Image classification data set "dataset" (mohamedalimuse32-spec/GRADUATION_PROJECT1 on GitHub). Class labels (4): glioma, meningioma, no tumor, pituitary tumor.

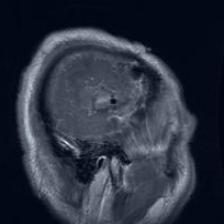
Label: glioma

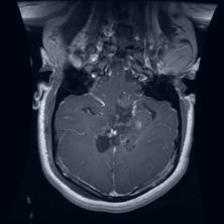
Label: glioma

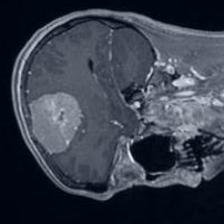
Label: meningioma

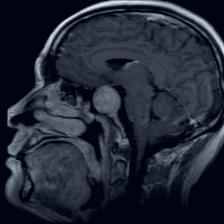
Label: pituitary tumor

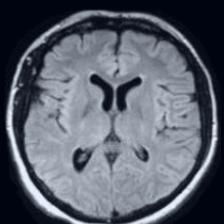
Label: no tumor

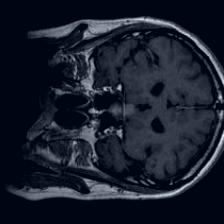
Label: pituitary tumor
